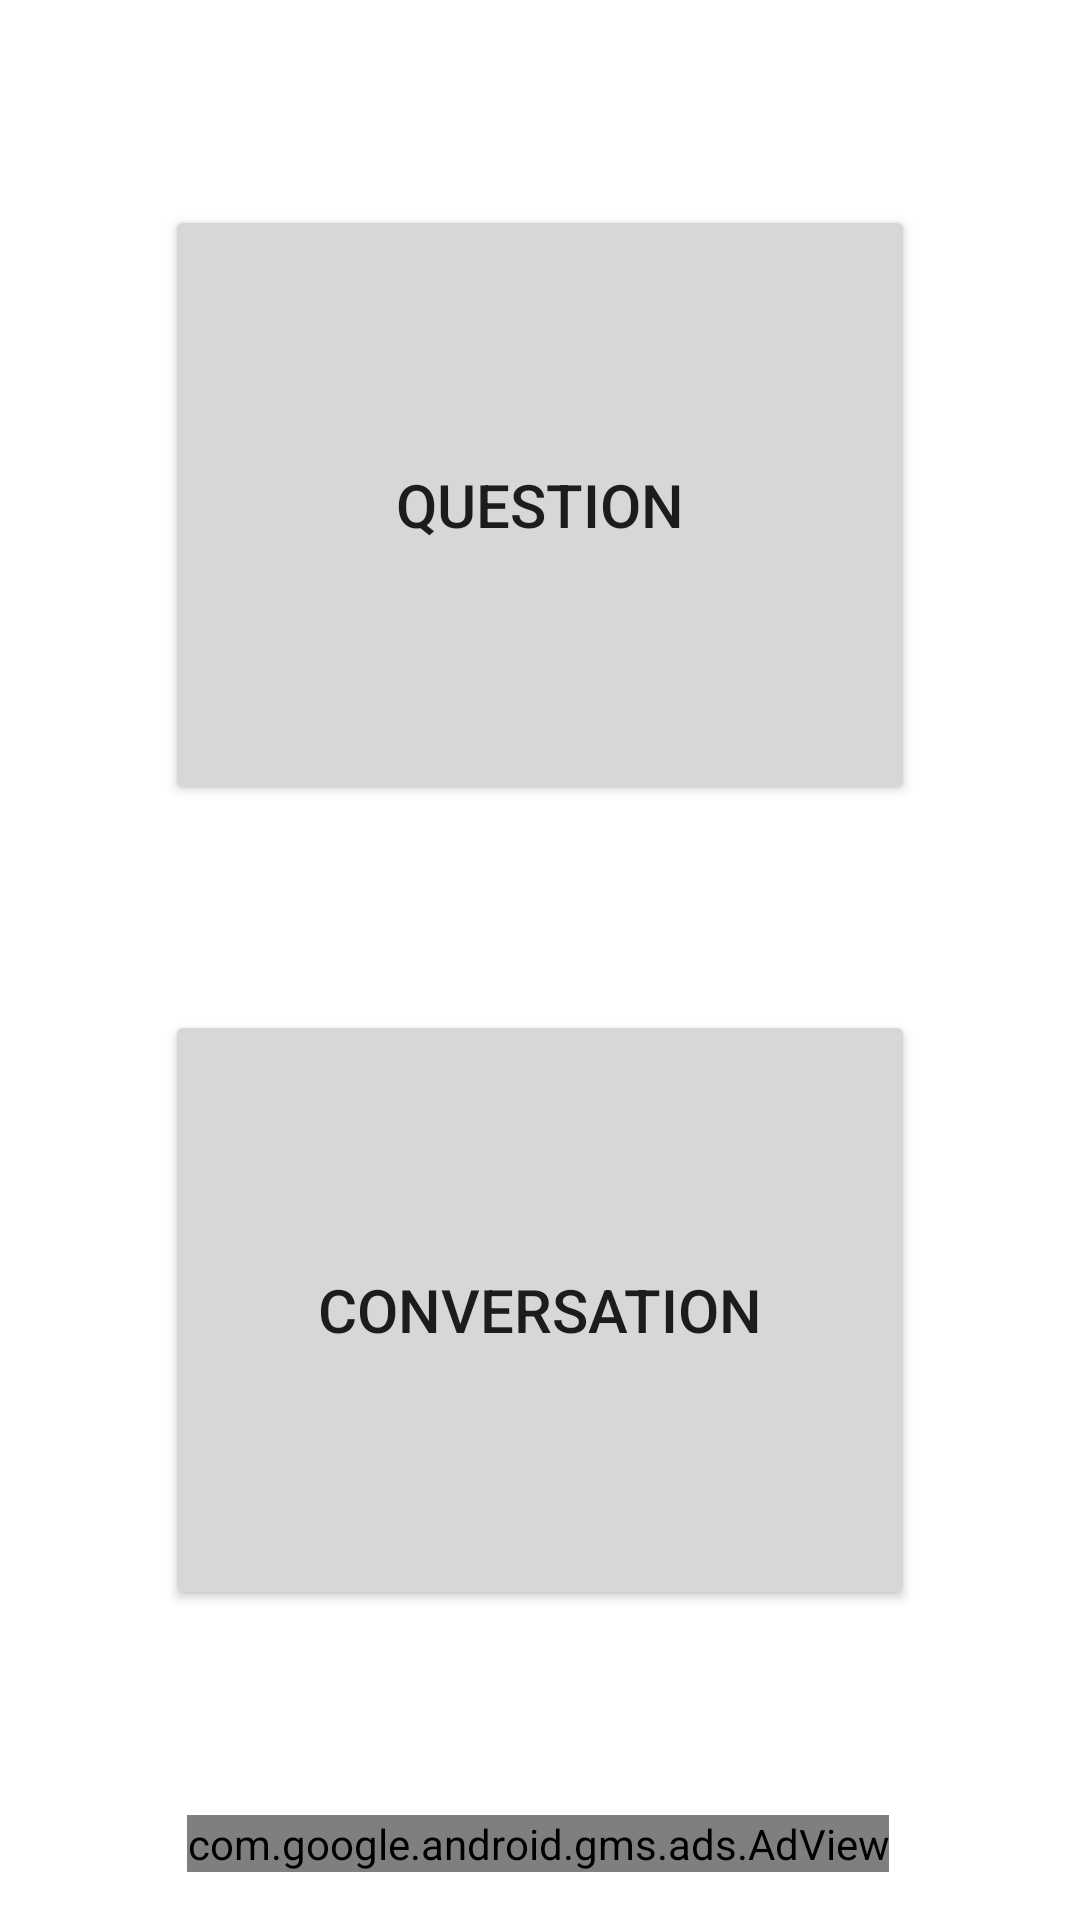

Android layout source for this screen:
<!-- AndroidManifest.xml: application theme Theme.Chet -->
<!-- res/layout/activity_main.xml -->
<?xml version="1.0" encoding="utf-8"?>
<androidx.constraintlayout.widget.ConstraintLayout xmlns:android="http://schemas.android.com/apk/res/android"
    xmlns:app="http://schemas.android.com/apk/res-auto"
    xmlns:tools="http://schemas.android.com/tools"
    android:layout_width="match_parent"
    android:layout_height="match_parent"
    tools:context=".MainActivity">


    <com.google.android.gms.ads.AdView
        android:id="@+id/adView"
        android:layout_width="wrap_content"
        android:layout_height="wrap_content"
        android:layout_alignParentBottom="true"
        android:layout_centerHorizontal="true"
        android:layout_marginBottom="16dp"
        app:adSize="BANNER"
        app:adUnitId="ca-app-pub-3940256099942544/6300978111"
        app:layout_constraintBottom_toBottomOf="parent"
        app:layout_constraintEnd_toEndOf="parent"
        app:layout_constraintHorizontal_bias="0.494"
        app:layout_constraintStart_toStartOf="parent"></com.google.android.gms.ads.AdView>

    <Button
        android:id="@+id/talkToDanBtn"
        android:layout_width="250dp"
        android:layout_height="200dp"
        android:text="Question"
        android:textSize="20sp"
        app:layout_constraintBottom_toTopOf="@+id/shushButton"
        app:layout_constraintEnd_toEndOf="parent"
        app:layout_constraintHorizontal_bias="0.5"
        app:layout_constraintStart_toStartOf="parent"
        android:elevation="10dp"
        app:layout_constraintTop_toTopOf="parent" />

    <Button
        android:id="@+id/shushButton"
        android:layout_width="250dp"
        android:layout_height="200dp"
        android:text="Conversation"
        android:textSize="20sp"
        app:layout_constraintBottom_toTopOf="@+id/adView"
        app:layout_constraintEnd_toEndOf="parent"
        app:layout_constraintHorizontal_bias="0.5"
        app:layout_constraintStart_toStartOf="parent"
        android:elevation="10dp"
        app:layout_constraintTop_toBottomOf="@+id/talkToDanBtn" />


</androidx.constraintlayout.widget.ConstraintLayout>
<!-- resources referenced by this layout -->
<resources>
  <style name="Theme.Chet" parent="Theme.MaterialComponents.DayNight.DarkActionBar">
          
          <item name="colorPrimary">@color/purple_500</item>
          <item name="colorPrimaryVariant">@color/purple_700</item>
          <item name="colorOnPrimary">@color/white</item>
          
          <item name="colorSecondary">@color/teal_200</item>
          <item name="colorSecondaryVariant">@color/teal_700</item>
          <item name="colorOnSecondary">@color/black</item>
          
          <item name="android:statusBarColor">?attr/colorPrimaryVariant</item>
          
      </style>
  <!-- not gathered from this repository: default colours our renderer supplied (Android Studio template values) -->
  <color name="purple_500">#FF6200EE</color>
  <color name="purple_700">#FF3700B3</color>
  <color name="teal_200">#FF03DAC5</color>
  <color name="teal_700">#FF018786</color>
  <color name="black">#FF000000</color>
  <color name="white">#FFFFFFFF</color>
</resources>
